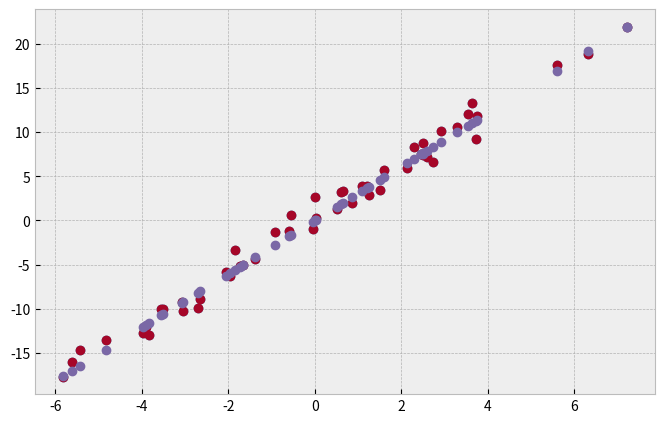

The matplotlib source for this figure:
from PIL import Image
import numpy as np
%matplotlib inline
import matplotlib
import matplotlib.pyplot as plt
matplotlib.style.use('bmh')
matplotlib.rcParams['figure.figsize']=(8,5)

# 產生隨機數據
X = np.random.normal(0, 3, size=(50,1))
Y = X @ [3] + np.random.normal(0, size=50)
# 畫出來看看
plt.plot(X, Y, 'o');

# 用 numpy 的 lstsq
a = np.linalg.lstsq(X, Y)[0]
a

# 畫出來
plt.plot(X, Y, 'o')
plt.plot(X, X @ a, 'o');

%run -i q_lstsq.py

